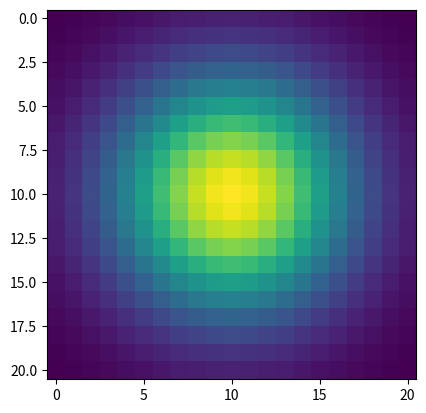

Source code (Python):
import numpy as np
import scipy.stats as st
import matplotlib.pyplot as plt

def gkern(kernlen=21, nsig=3):
    """Returns a 2D Gaussian kernel array."""

    interval = (2*nsig+1.)/(kernlen)
    x = np.linspace(-nsig-interval/2., nsig+interval/2., kernlen+1)
    kern1d = np.diff(st.norm.cdf(x))
    kernel_raw = np.sqrt(np.outer(kern1d, kern1d))
    kernel = kernel_raw/kernel_raw.sum()
    return kernel

plt.figure()
plt.imshow(gkern(21), interpolation='none')
plt.show()
